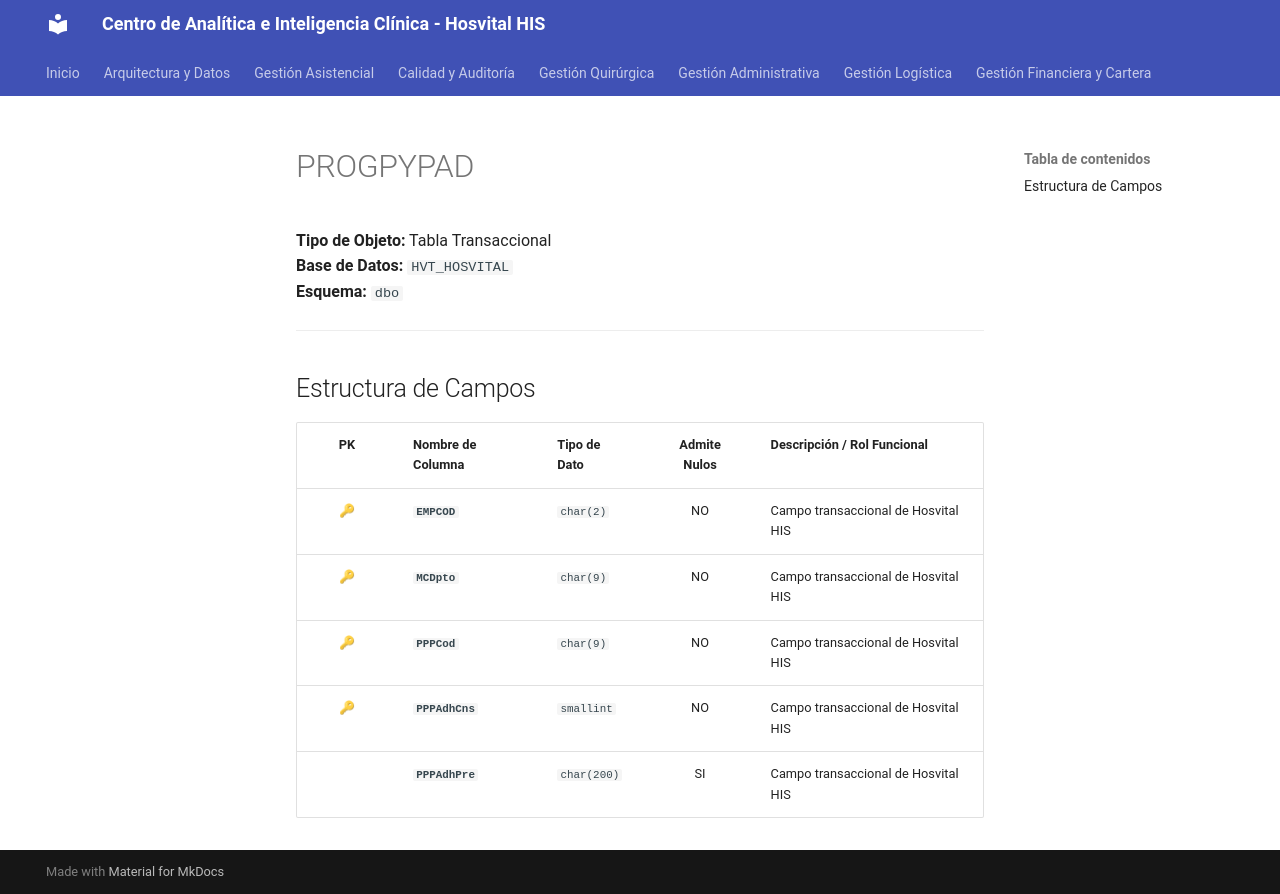

repository: SoporteSaludtech/superset-docs · page: diccionario-general/PROGPYPAD/index.html · generator: mkdocs

# PROGPYPAD

**Tipo de Objeto:** Tabla Transaccional  
**Base de Datos:** `HVT_HOSVITAL`  
**Esquema:** `dbo`

---

## Estructura de Campos

| PK | Nombre de Columna | Tipo de Dato | Admite Nulos | Descripción / Rol Funcional |
| :-: | :--- | :--- | :-: | :--- |
| 🔑 | **`EMPCOD`** | `char(2)` | NO | Campo transaccional de Hosvital HIS |
| 🔑 | **`MCDpto`** | `char(9)` | NO | Campo transaccional de Hosvital HIS |
| 🔑 | **`PPPCod`** | `char(9)` | NO | Campo transaccional de Hosvital HIS |
| 🔑 | **`PPPAdhCns`** | `smallint` | NO | Campo transaccional de Hosvital HIS |
|  | **`PPPAdhPre`** | `char(200)` | SI | Campo transaccional de Hosvital HIS |
